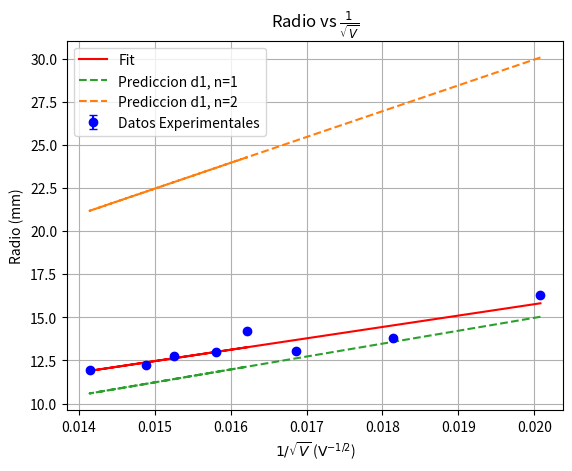

The matplotlib source for this figure:
import matplotlib.pyplot as plt
import numpy as np
from scipy import optimize
from scipy.stats import linregress

# Datos: voltaje en V y radio en mm, convertido después a m.
array_voltage = np.array([2480, 3040, 3520, 4000, 4510, 5000, 4300, 3800], dtype=float)
radius2 = np.array([10.6, 9.8, 9.7, 9.5, 9, 8.95, 8.75, 10.075], dtype=float) * 1e-3
radius1 = (
    np.array([16.275, 13.8, 13.025, 13, 12.225, 11.925, 12.75, 14.2], dtype=float)
    * 1e-3
)

R = 65e-3  # Provided by the guide
h = 6.62607015e-34
electron_charge = 1.602176634e-19
electron_mass = 9.1093837015e-31

lambda_electron = h / np.sqrt(2 * electron_mass * electron_charge * array_voltage)
print("De Broglie wavelength (m):", lambda_electron)

# Hipotesis alternativa: ambos anillos tienen el mismo d1, pero n=1 y n=2.
d1 = 213e-12
radius_n1 = 2 * R * lambda_electron / d1
radius_n2 = 2 * R * 2 * lambda_electron / d1
ratio_measured = radius2 / radius1

print("Hipotesis: mismo d1 = 213 pm, con n=1 y n=2")
print("Radio teorico n=1 (mm):", radius_n1 * 1e3)
print("Radio teorico n=2 (mm):", radius_n2 * 1e3)
print("Razon medida radius2/radius1:", ratio_measured)
print("Razon teorica radio(n=2)/radio(n=1): 2.0")
print("Razon media medida radius2/radius1:", ratio_measured.mean())
print(
    "Error relativo medio radius1 frente a n=1 (%):",
    np.mean((radius1 - radius_n1) / radius_n1) * 100,
)
print(
    "Error relativo medio radius2 frente a n=2 (%):",
    np.mean((radius2 - radius_n2) / radius_n2) * 100,
)

# Seccion 1 Comprobar de broigle
voltage_inverse_s = 1 / np.sqrt(array_voltage)
slope, intercept, r_value, p_value, std_err = linregress(voltage_inverse_s, radius1)
print("Slope:", slope)
print("Intercept:", intercept)
print("R-squared:", r_value**2)

# plotting the data and the fit
uncertainty_radius = 0.05e-3
plt.errorbar(
    voltage_inverse_s,
    radius1 * 1e3,
    yerr=np.full_like(radius1, uncertainty_radius) * 1e3,
    fmt="o",
    capsize=3,
    label="Datos Experimentales",
    color="blue",
)
plt.plot(
    voltage_inverse_s,
    (slope * voltage_inverse_s + intercept) * 1e3,
    color="red",
    label="Fit",
)
plt.plot(
    voltage_inverse_s,
    radius_n1 * 1e3,
    color="tab:green",
    linestyle="--",
    label="Prediccion d1, n=1",
)
plt.plot(
    voltage_inverse_s,
    radius_n2 * 1e3,
    color="tab:orange",
    linestyle="--",
    label="Prediccion d1, n=2",
)
plt.xlabel("$1/\\sqrt{V}$ ($\\mathrm{V}^{-1/2}$)")
plt.ylabel("Radio (mm)")
plt.title("Radio vs $\\frac{1}{\\sqrt{V}}$")
plt.legend()
plt.grid()
plt.show()
# Section 2 Fitear d
# esto lo hecho con un script rapido con gpt, en resumen, si no te coges los ultimos voltages para r2 es que no sale absolutamente nada

# Section 3 Tabla
potencial_tabla = np.array([6500, 7000, 7500, 8000, 8500, 9000, 9500, 10000])
radios3_tabla = np.array([22.0, 20.9, 20.4, 19.7, 18.4, 18.2, 17.2, 17.0]) * 1e-3
radios_4_tabla = np.array([27.9, 26.6]) * 1e-3

potencial_tabla_4 = np.array([9500, 10000])


def modelo_radio(voltage, d):
    n = 4  # orden de difraccion
    wavelength = h / np.sqrt(2 * electron_mass * electron_charge * voltage)

    argumento = n * wavelength / (2 * d)

    return R * np.sin(2 * np.arcsin(argumento))


# la funcion deberia devolve el radio teorico r, ahora dandole r como datos (Y) y voltaje (X)
# n es mas sencillo pasarselo a la funcion de busqueda porque en el curvefit es mas lioso
# va a buscar los d que mejor se ajusten
parametros, covarianza = optimize.curve_fit(
    modelo_radio,
    potencial_tabla,  # entrada
    radios3_tabla,  # salida
    p0=[80.5e-12],
    bounds=(50e-12, 500e-12),
)
print("Parámetros encontrados:", parametros)
print("Valor de d:", parametros[0] * 1e12, "pm")
print("Covarianza:", covarianza)
# mismo pero con r4
parametros4, covarianza4 = optimize.curve_fit(
    modelo_radio,
    potencial_tabla_4,  # entrada
    radios_4_tabla,  # salida
    p0=[59.1e-12],
    bounds=(10e-13, 500e-12),
)
print("Parámetros encontrados para r4:", parametros4[0] * 1e12, "pm")
